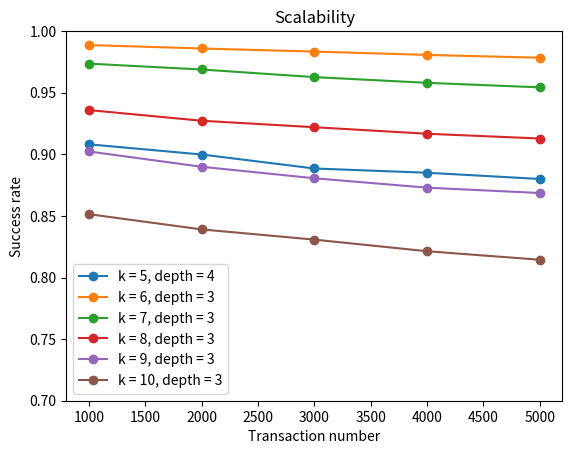

The matplotlib source for this figure:
import matplotlib.pyplot as plt

def work():
    x = []
    y = []
    names = ["k = 5, depth = 4","k = 6, depth = 3","k = 7, depth = 3","k = 8, depth = 3","k = 9, depth = 3","k = 10, depth = 3"]

    y.append([0.9081, 0.89985, 0.8885, 0.88505, 0.8799799999999999])
    y.append([0.9887, 0.9859, 0.9833999999999999, 0.980675, 0.9784200000000001])
    y.append([0.9736, 0.96885, 0.9626666666666667, 0.958025, 0.95436])
    y.append([0.9359, 0.92725, 0.922, 0.9167000000000001, 0.91284])
    y.append([0.9023, 0.8899, 0.8805666666666666, 0.872925, 0.8686])
    y.append([0.8513999999999999, 0.83905, 0.8307666666666668, 0.8213250000000001, 0.8144399999999999])

    for i in range(len(y)):
        x.append(list(range(1000,6000,1000)))

    for i in range(len(y)):
        plt.plot(x[i],y[i],label=names[i],marker='o')
        
    plt.xlabel('Transaction number') 
    plt.ylabel('Success rate') 
    plt.title('Scalability')
    plt.ylim(0.7, 1.0)
    plt.legend() 
    plt.show() 

def main():
    work()

main()
